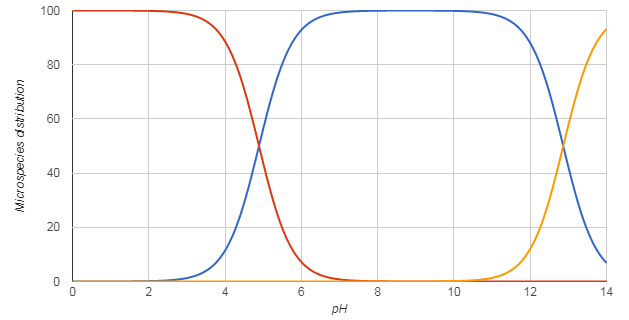

The table this chart was drawn from, first rows:
pH; Microspecies #1; Microspecies #2; Microspecies #3
0.0; 0.0; 100.0; 0.0
0.1; 0.0; 100.0; 0.0
0.2; 0.0; 100.0; 0.0
0.3; 0.0; 100.0; 0.0
0.4; 0.0; 100.0; 0.0
0.5; 0.0; 100.0; 0.0
0.6; 0.0; 100.0; 0.0
0.7; 0.0; 100.0; 0.0
0.8; 0.0; 100.0; 0.0
0.9; 0.0; 100.0; 0.0
1.0; 0.0; 100.0; 0.0
1.1; 0.0; 100.0; 0.0
1.2; 0.0; 100.0; 0.0
1.3; 0.0; 100.0; 0.0
1.4; 0.0; 100.0; 0.0
1.5; 0.0; 100.0; 0.0
1.6; 0.1; 100.0; 0.0
1.7; 0.1; 99.9; 0.0
1.8; 0.1; 99.9; 0.0
1.9; 0.1; 99.9; 0.0
2.0; 0.1; 99.9; 0.0
2.1; 0.2; 99.8; 0.0
2.2; 0.2; 99.8; 0.0
2.3; 0.3; 99.7; 0.0
2.4; 0.3; 99.7; 0.0
2.5; 0.4; 99.6; 0.0
2.6; 0.5; 99.5; 0.0
2.7; 0.6; 99.4; 0.0
2.8; 0.8; 99.2; 0.0
2.9; 1.0; 99.0; 0.0
3.0; 1.3; 98.7; 0.0
3.1; 1.6; 98.4; 0.0
3.2; 2.0; 98.0; 0.0
3.3; 2.5; 97.5; 0.0
3.4; 3.1; 96.9; 0.0
3.5; 3.9; 96.1; 0.0
3.6; 4.9; 95.1; 0.0
3.7; 6.1; 93.9; 0.0
3.8; 7.5; 92.5; 0.0
3.9; 9.3; 90.7; 0.0
4.0; 11.4; 88.6; 0.0
4.1; 14.0; 86.0; 0.0
4.2; 17.0; 83.0; 0.0
4.3; 20.5; 79.5; 0.0
4.4; 24.5; 75.5; 0.0
4.5; 29.0; 71.0; 0.0
4.6; 33.9; 66.1; 0.0
4.7; 39.3; 60.8; 0.0
4.8; 44.9; 55.1; 0.0
4.9; 50.6; 49.4; 0.0
5.0; 56.3; 43.7; 0.0
5.1; 61.9; 38.1; 0.0
5.2; 67.1; 32.9; 0.0
5.3; 72.0; 28.0; 0.0
5.4; 76.4; 23.6; 0.0
5.5; 80.3; 19.7; 0.0
5.6; 83.7; 16.3; 0.0
5.7; 86.6; 13.4; 0.0
5.8; 89.0; 10.9; 0.0
5.9; 91.1; 8.9; 0.0
... 81 more rows
